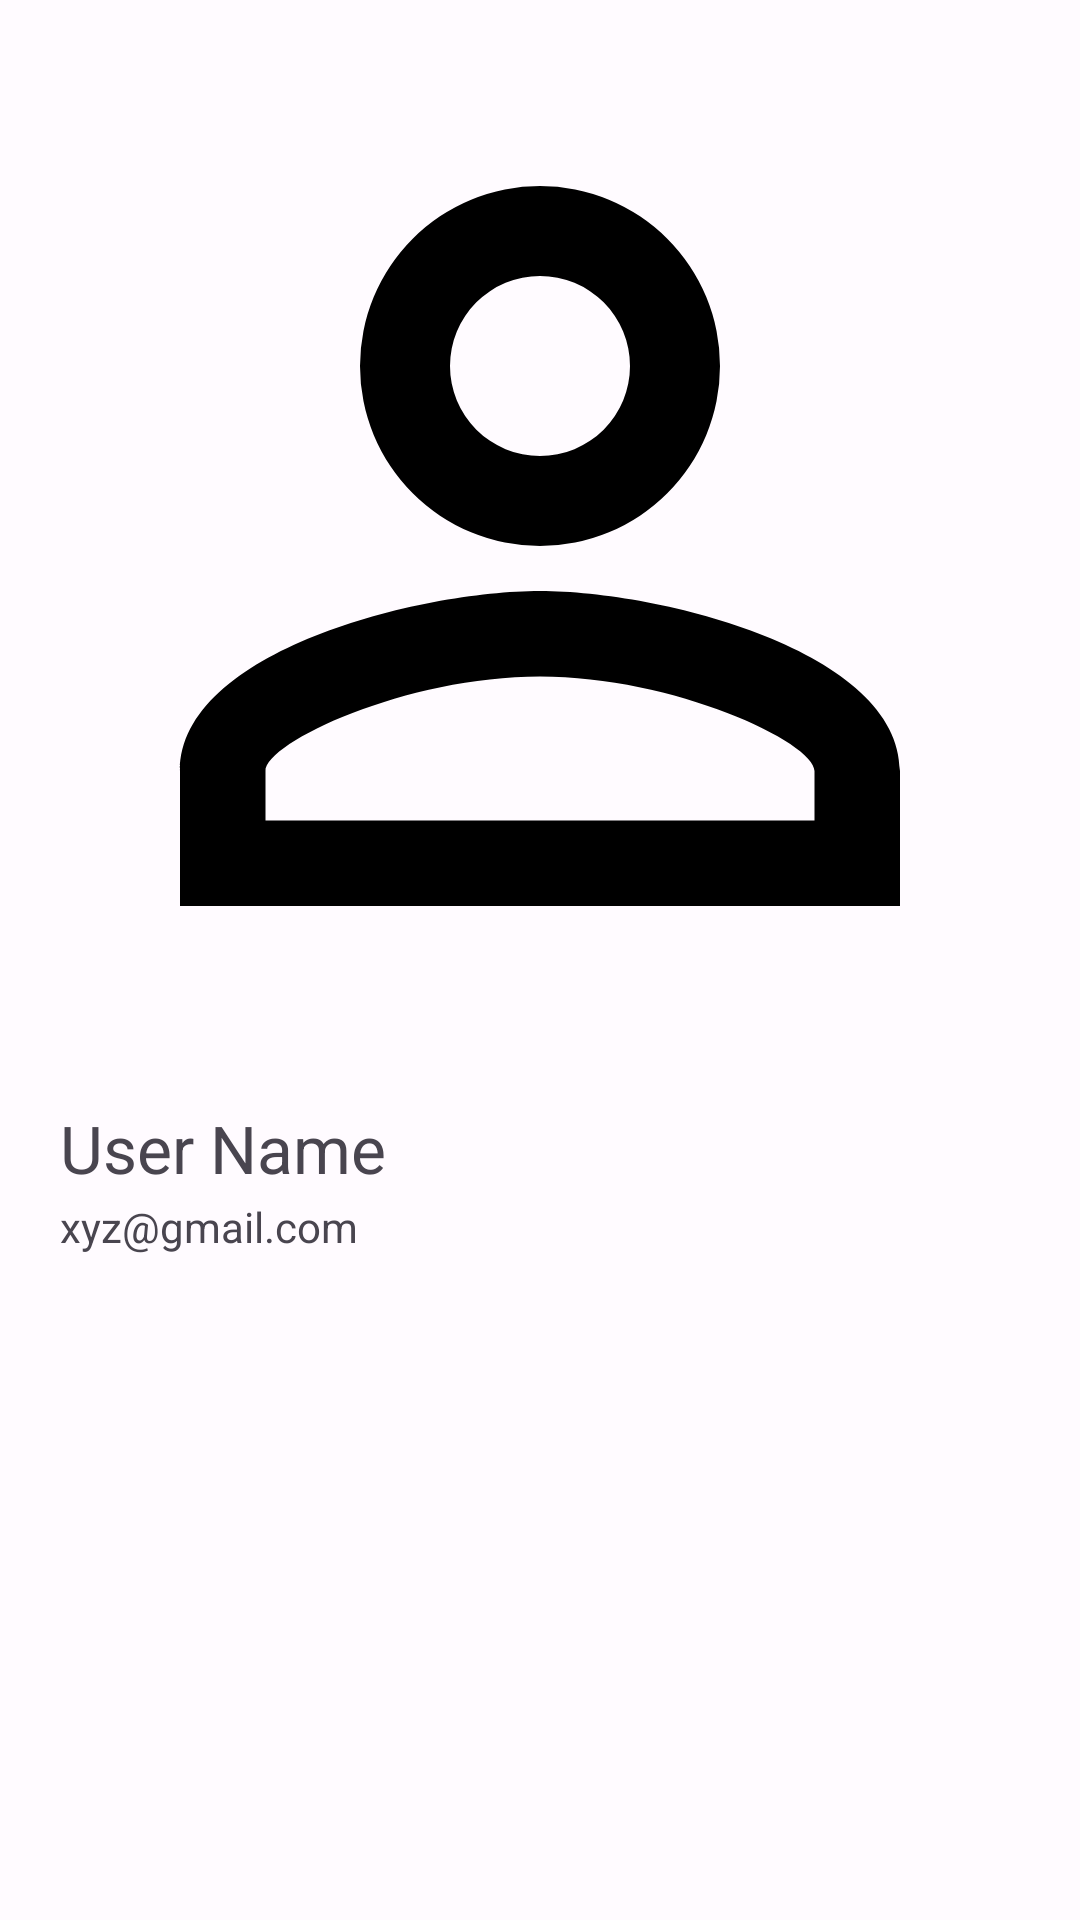

The Android layout XML behind this screen, and the referenced resources:
<!-- AndroidManifest.xml: application theme Theme.TaskScheduler -->
<!-- res/layout/header_navigation_drawer.xml -->
<?xml version="1.0" encoding="utf-8"?>

<LinearLayout xmlns:android="http://schemas.android.com/apk/res/android"
    android:layout_width="match_parent"
    android:layout_height="wrap_content"
    android:layout_margin="8dp"
    android:fitsSystemWindows="true"
    android:orientation="vertical">

    <ImageView
        android:id="@+id/user_image"
        android:layout_width="match_parent"
        android:layout_height="wrap_content"
        android:layout_marginTop="2dp"
        android:layout_marginBottom="2dp"
        android:adjustViewBounds="true"
        android:scaleType="fitCenter"
        android:src="@drawable/account_outline"
        android:contentDescription="@string/profile_image"/>

    <TextView
        android:id="@+id/user_name"
        android:layout_width="match_parent"
        android:layout_height="wrap_content"
        android:layout_marginStart="20dp"
        android:layout_marginTop="4dp"
        android:layout_marginBottom="2dp"
        android:text="@string/user_name"
        android:textSize="22sp" />

    <TextView
        android:id="@+id/user_gmail"
        android:layout_width="match_parent"
        android:layout_height="wrap_content"
        android:layout_marginStart="20dp"
        android:layout_marginBottom="2dp"
        android:text="@string/xyz_gmail_com" />

</LinearLayout>
<!-- resources referenced by this layout -->
<resources>
  <!-- drawable account_outline (drawable) -->
  <vector xmlns:android="http://schemas.android.com/apk/res/android"
      android:width="24dp"
      android:height="24dp"
      android:viewportWidth="24"
      android:viewportHeight="24"
      android:tint="@color/CustomColor3">
      <path
          android:fillColor="#000000"
          android:pathData="M12,4A4,4 0 0,1 16,8A4,4 0 0,1 12,12A4,4 0 0,1 8,8A4,4 0 0,1 12,4M12,6A2,2 0 0,0 10,8A2,2 0 0,0 12,10A2,2 0 0,0 14,8A2,2 0 0,0 12,6M12,13C14.67,13 20,14.33 20,17V20H4V17C4,14.33 9.33,13 12,13M12,14.9C9.03,14.9 5.9,16.36 5.9,17V18.1H18.1V17C18.1,16.36 14.97,14.9 12,14.9Z" />
  </vector>
  <string name="profile_image">Profile image</string>
  <string name="user_name">User Name</string>
  <string name="xyz_gmail_com">xyz@gmail.com</string>
  <style name="Theme.TaskScheduler" parent="Base.Theme.TaskScheduler" />
  <color name="md_theme_light_primary">#984061</color>
  <color name="md_theme_light_onPrimary">#FFFFFF</color>
  <color name="md_theme_light_primaryContainer">#FFD9E2</color>
  <color name="md_theme_light_onPrimaryContainer">#3E001D</color>
  <color name="md_theme_light_secondary">#74565F</color>
  <color name="md_theme_light_onSecondary">#FFFFFF</color>
  <color name="md_theme_light_secondaryContainer">#FFD9E2</color>
  <color name="md_theme_light_onSecondaryContainer">#2B151C</color>
  <color name="md_theme_light_tertiary">#7C5635</color>
  <color name="md_theme_light_onTertiary">#FFFFFF</color>
  <color name="md_theme_light_tertiaryContainer">#FFDCC1</color>
  <color name="md_theme_light_onTertiaryContainer">#2E1500</color>
  <color name="md_theme_light_error">#BA1A1A</color>
  <color name="md_theme_light_errorContainer">#FFDAD6</color>
  <color name="md_theme_light_onError">#FFFFFF</color>
  <color name="md_theme_light_onErrorContainer">#410002</color>
  <color name="md_theme_light_background">#FFFBFF</color>
  <color name="md_theme_light_onBackground">#201A1B</color>
  <color name="md_theme_light_surface">#FFFBFF</color>
  <color name="md_theme_light_onSurface">#201A1B</color>
  <color name="md_theme_light_surfaceVariant">#F2DDE1</color>
  <color name="md_theme_light_onSurfaceVariant">#514347</color>
  <color name="md_theme_light_outline">#837377</color>
  <color name="md_theme_light_inverseOnSurface">#FAEEEF</color>
  <color name="md_theme_light_inverseSurface">#352F30</color>
  <color name="md_theme_light_inversePrimary">#FFB1C8</color>
</resources>
